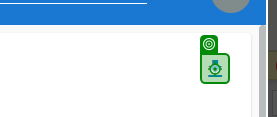
Workflow: licenese_ExtractLicenses

Step 1: check the mat-icon in window 'Organization Details | UiPath Licensing' (chrome.exe)

Step 2: click on the mat-icon in window 'Organization Details | UiPath Licensing' (chrome.exe) (same screen as step 1)
